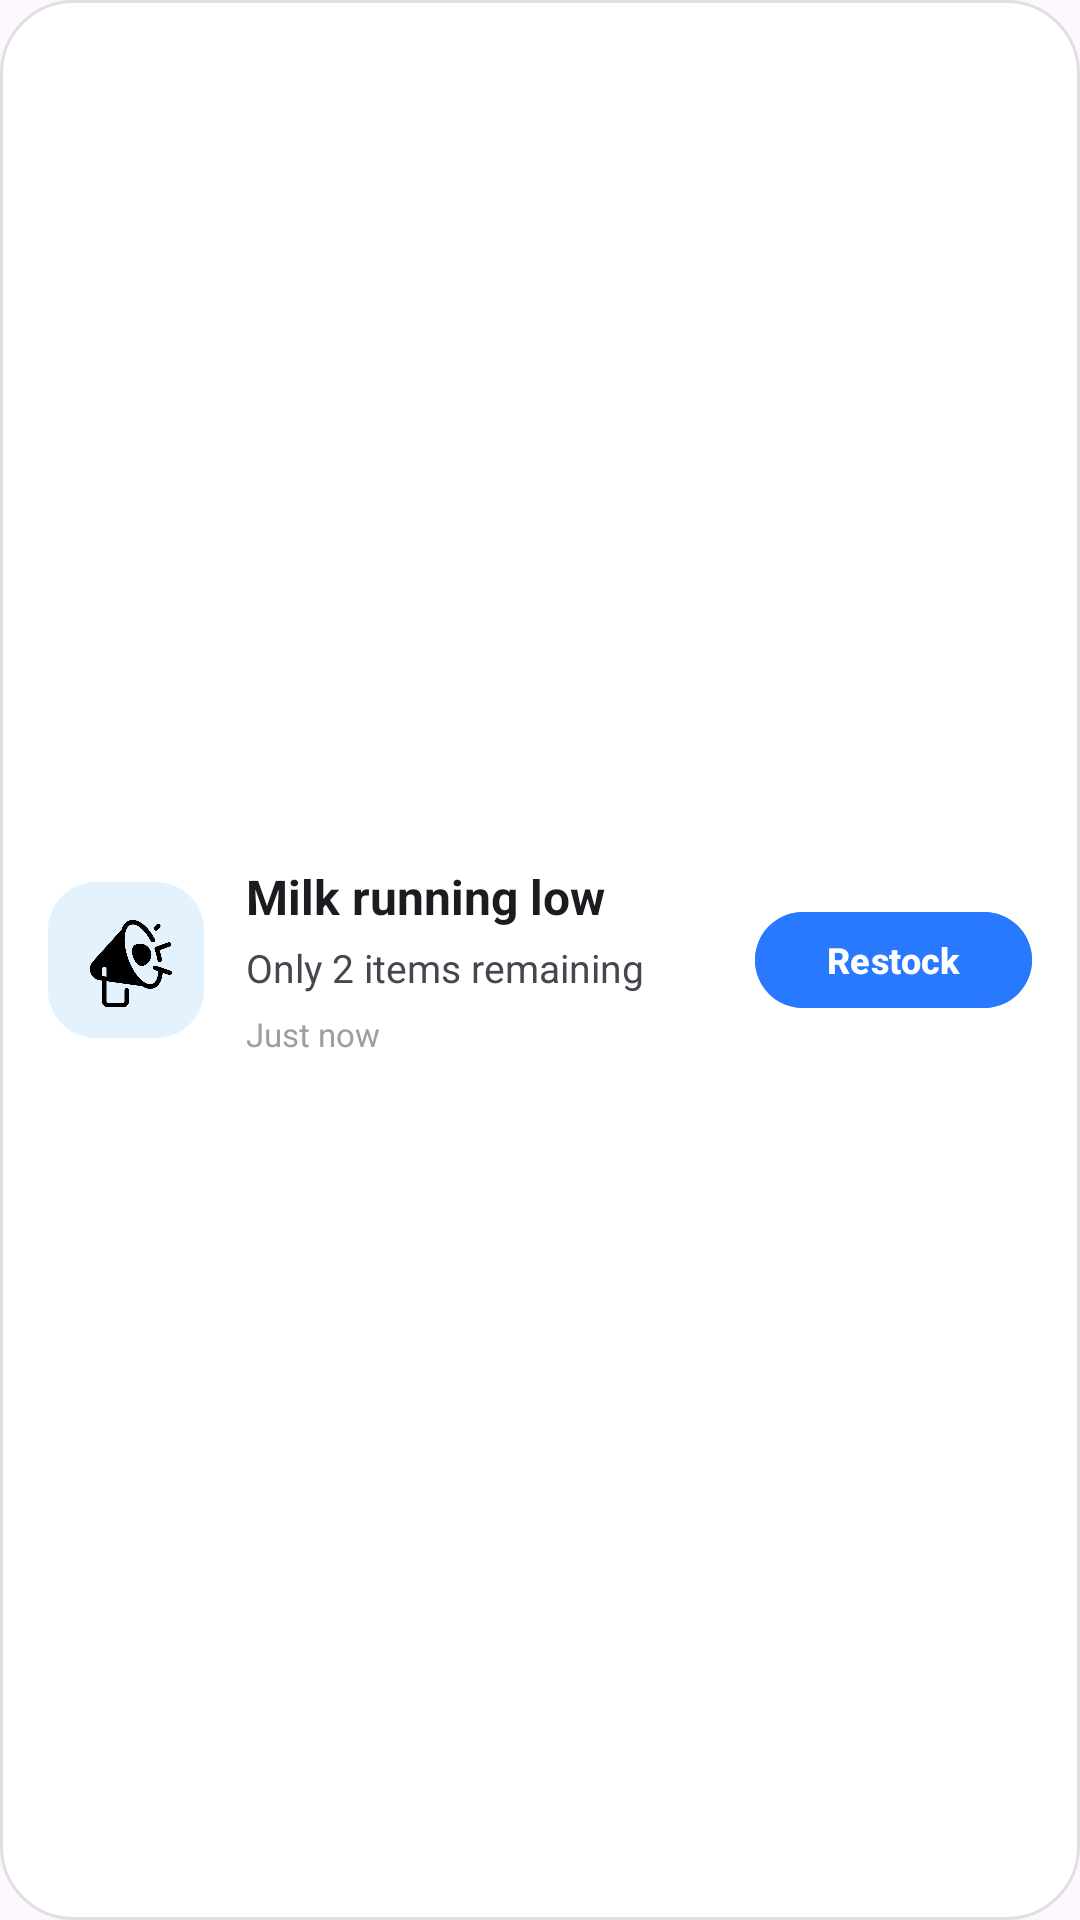

Layout XML and referenced resources for this Android screen:
<!-- AndroidManifest.xml: application theme Theme.SmartInventaryManagement -->
<!-- res/layout/notification_item.xml -->
<?xml version="1.0" encoding="utf-8"?>
<LinearLayout
    xmlns:android="http://schemas.android.com/apk/res/android"

    android:layout_width="match_parent"
    android:layout_height="wrap_content"

    android:orientation="horizontal"

    android:padding="16dp"

    android:layout_marginBottom="14dp"

    android:gravity="center_vertical"

    android:background="@drawable/notification_modern_bg">

    

    <ImageView
        android:id="@+id/imgNotification"

        android:layout_width="52dp"
        android:layout_height="52dp"

        android:src="@drawable/alerts"

        android:background="@drawable/notification_icon_bg"

        android:padding="10dp"

        android:scaleType="centerInside"/>

    

    <LinearLayout
        android:layout_width="0dp"
        android:layout_height="wrap_content"

        android:layout_weight="1"

        android:orientation="vertical"

        android:layout_marginStart="14dp">

        

        <TextView
            android:id="@+id/tvNotificationTitle"

            android:layout_width="wrap_content"
            android:layout_height="wrap_content"

            android:text="Milk running low"

            android:textStyle="bold"

            android:textSize="16sp"

            android:textColor="?android:textColorPrimary"/>

        

        <TextView
            android:id="@+id/tvNotificationDesc"

            android:layout_width="wrap_content"
            android:layout_height="wrap_content"

            android:text="Only 2 items remaining"

            android:textSize="13sp"

            android:textColor="?android:textColorSecondary"

            android:layout_marginTop="4dp"/>

        

        <TextView
            android:id="@+id/tvTime"

            android:layout_width="wrap_content"
            android:layout_height="wrap_content"

            android:text="Just now"

            android:textSize="11sp"

            android:textColor="#9E9E9E"

            android:layout_marginTop="6dp"/>

    </LinearLayout>

    

    <Button
        android:id="@+id/btnAction"

        android:layout_width="wrap_content"
        android:layout_height="40dp"

        android:text="Restock"

        android:textAllCaps="false"

        android:textStyle="bold"

        android:textColor="@android:color/white"

        android:textSize="12sp"

        android:backgroundTint="#2979FF"/>

</LinearLayout>
<!-- resources referenced by this layout -->
<resources>
  <!-- drawable alerts: png bitmap (drawable, 13782 bytes) -->
  <!-- drawable notification_icon_bg (drawable) -->
  <?xml version="1.0" encoding="utf-8"?>
  <shape xmlns:android="http://schemas.android.com/apk/res/android">
  
      <solid android:color="#E3F2FD"/>
  
      <corners android:radius="16dp"/>
  
  </shape>
  <!-- drawable notification_modern_bg (drawable) -->
  <?xml version="1.0" encoding="utf-8"?>
  <shape xmlns:android="http://schemas.android.com/apk/res/android">
  
      <solid android:color="?android:colorBackgroundFloating"/>
  
      <corners android:radius="24dp"/>
  
      <stroke
          android:width="1dp"
          android:color="#E0E0E0"/>
  
  </shape>
  <style name="Theme.SmartInventaryManagement" parent="Base.Theme.SmartInventaryManagement" />
  <style name="Base.Theme.SmartInventaryManagement" parent="Theme.Material3.DayNight.NoActionBar">
  
      </style>
</resources>
